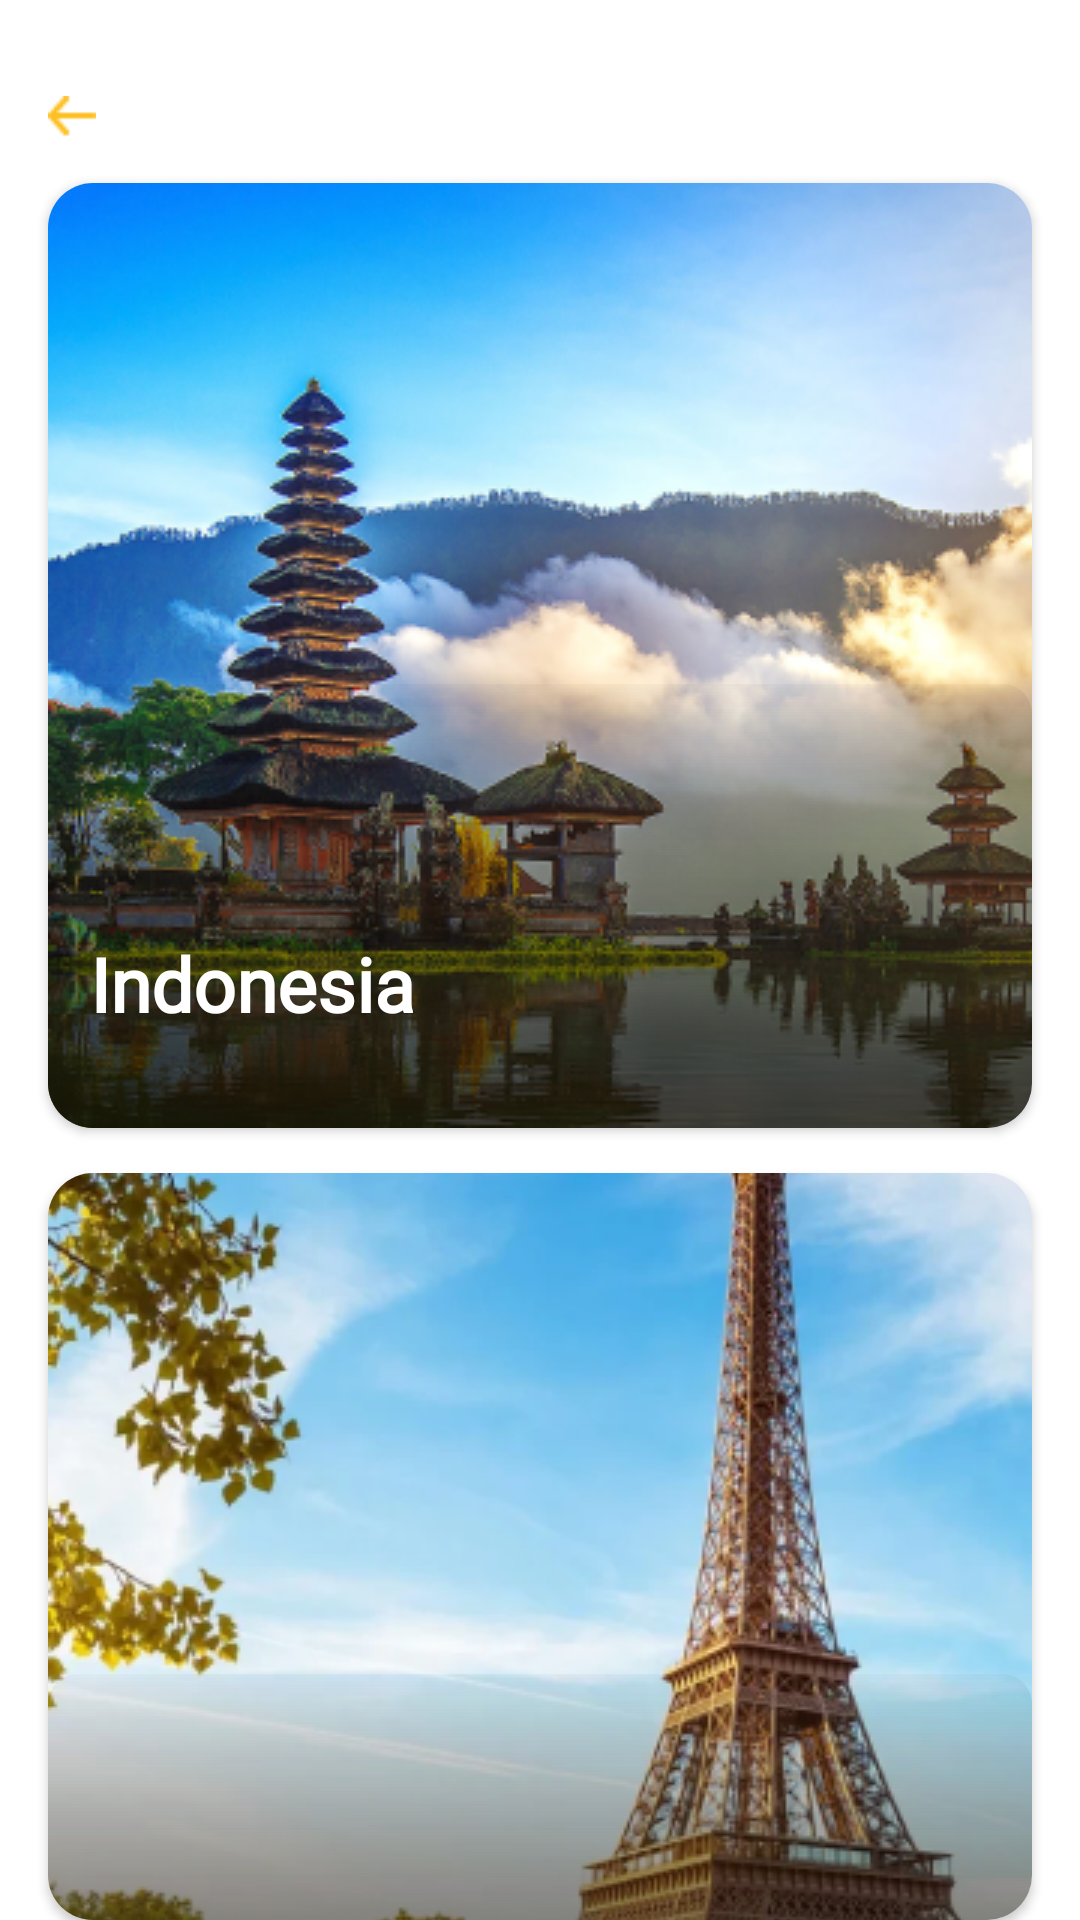

Here is an Android app screen rendered from its layout file. Give the layout XML and the strings, colors and styles it references.
<!-- AndroidManifest.xml: application theme Theme.MakroBranch -->
<!-- res/layout/activity_holiday_recom.xml -->
<?xml version="1.0" encoding="utf-8"?>
<androidx.constraintlayout.widget.ConstraintLayout xmlns:android="http://schemas.android.com/apk/res/android"
    xmlns:app="http://schemas.android.com/apk/res-auto"
    xmlns:tools="http://schemas.android.com/tools"
    android:layout_width="match_parent"
    android:layout_height="match_parent"
    tools:context=".HolidayRecomActivity">

    <LinearLayout
        android:layout_width="match_parent"
        android:layout_height="match_parent"
        android:orientation="vertical"
        app:layout_constraintBottom_toBottomOf="parent"
        app:layout_constraintEnd_toEndOf="parent"
        app:layout_constraintStart_toStartOf="parent"
        app:layout_constraintTop_toTopOf="parent">

        
        <View
            android:id="@+id/vector"
            android:layout_width="16dp"
            android:layout_height="14dp"
            android:layout_marginLeft="16dp"
            android:layout_marginTop="32dp"
            android:background="@drawable/backyellow"
            />

        <androidx.cardview.widget.CardView
            android:id="@+id/indonesiaCard"
            app:cardCornerRadius="15dp"
            android:layout_marginHorizontal="16dp"
            android:layout_marginTop="15dp"
            android:layout_width="wrap_content"
            android:layout_height="wrap_content">

            
            <View
                android:id="@+id/group_193"
                android:layout_width="328dp"
                android:layout_height="315dp"
                android:background="@drawable/indonesia_vektor"
                />

            
            <View
                android:id="@+id/rectangle_2"
                android:layout_width="328dp"
                android:layout_height="148dp"
                android:layout_marginTop="167dp"
                android:background="@drawable/opacity_rectangel"
                />
            <View
                android:layout_width="328dp"
                android:layout_height="148dp"
                android:layout_marginTop="167dp"
                android:background="@drawable/opacity_rectangel"
                />

            
            <TextView
                android:id="@+id/indonesia"
                android:layout_width="125dp"
                android:layout_height="38dp"
                android:layout_marginLeft="14dp"
                android:layout_marginTop="250dp"
                android:text="Indonesia"
                android:fontFamily="@font/poppins_medium"
                android:textSize="25dp"
                android:textColor="@color/white"
                android:textStyle="bold"
                android:gravity="top"
                />

        </androidx.cardview.widget.CardView>

        <androidx.cardview.widget.CardView
            android:id="@+id/internationalCard"
            app:cardCornerRadius="15dp"
            android:layout_marginHorizontal="16dp"
            android:layout_marginTop="15dp"
            android:layout_width="wrap_content"
            android:layout_height="wrap_content">

            <View
                android:id="@+id/international"
                android:layout_width="328dp"
                android:layout_height="315dp"
                android:background="@drawable/international_vektor" />

            <View
                android:id="@+id/rectangle_3"
                android:layout_width="328dp"
                android:layout_height="148dp"
                android:layout_marginTop="167dp"
                android:background="@drawable/opacity_rectangel"
                />
            <View
                android:layout_width="328dp"
                android:layout_height="148dp"
                android:layout_marginTop="167dp"
                android:background="@drawable/opacity_rectangel"
                />

            
            <TextView
                android:id="@+id/internationalText"
                android:layout_width="wrap_content"
                android:layout_height="38dp"
                android:layout_marginLeft="14dp"
                android:layout_marginTop="249dp"
                android:gravity="top"
                android:text="International"
                android:fontFamily="@font/poppins_medium"
                android:textColor="@color/white"
                android:textSize="25dp"
                android:textStyle="bold" />

        </androidx.cardview.widget.CardView>

    </LinearLayout>
</androidx.constraintlayout.widget.ConstraintLayout>
<!-- resources referenced by this layout -->
<resources>
  <color name="white">#FFFFFFFF</color>
  <!-- drawable backyellow: png bitmap (drawable, 334 bytes) -->
  <!-- drawable indonesia_vektor: png bitmap (drawable, 209255 bytes) -->
  <!-- drawable international_vektor: png bitmap (drawable, 181793 bytes) -->
  <!-- drawable opacity_rectangel (drawable) -->
  <vector
      xmlns:android="http://schemas.android.com/apk/res/android"
      xmlns:aapt="http://schemas.android.com/aapt"
      android:width="328dp"
      android:height="148dp"
      android:viewportWidth="328"
      android:viewportHeight="148"
      >
  
      <group>
  
          <clip-path
              android:pathData="M10 0H318C323.523 0 328 4.47715 328 10V138C328 143.523 323.523 148 318 148H10C4.47715 148 0 143.523 0 138V10C0 4.47715 4.47715 0 10 0Z"
              />
  
          <group
              android:translateX="1.149"
              android:translateY="-0.297"
              android:pivotX="164"
              android:pivotY="74"
              android:scaleX="2.595"
              android:scaleY="2.595"
              android:rotation="90"
              >
  
              <path
                  android:pathData="M0 0V148H328V0"
                  >
  
                  <aapt:attr name="android:fillColor">
  
                      <gradient
                          android:type="linear"
                          android:startX="82"
                          android:startY="74"
                          android:endX="246"
                          android:endY="74"
                          >
  
                          <item
                              android:color="#00926F15"
                              android:offset="0.318"
                              />
  
                          <item
                              android:color="#120D02"
                              android:offset="1"
                              />
  
                      </gradient>
  
                  </aapt:attr>
  
              </path>
  
          </group>
  
      </group>
  
  </vector>
  <style name="Theme.MakroBranch" parent="Theme.MaterialComponents.DayNight.DarkActionBar">
          
          <item name="colorPrimary">@color/purple_500</item>
          <item name="colorPrimaryVariant">@color/purple_700</item>
          <item name="colorOnPrimary">@color/white</item>
          
          <item name="colorSecondary">@color/teal_200</item>
          <item name="colorSecondaryVariant">@color/teal_700</item>
          <item name="colorOnSecondary">@color/black</item>
          
          <item name="android:statusBarColor" tools:targetApi="l">?attr/colorPrimaryVariant</item>
          
      </style>
  <color name="purple_500">#FF6200EE</color>
  <color name="purple_700">#FF3700B3</color>
  <color name="teal_200">#FF03DAC5</color>
  <color name="teal_700">#FF018786</color>
  <color name="black">#FF000000</color>
</resources>
